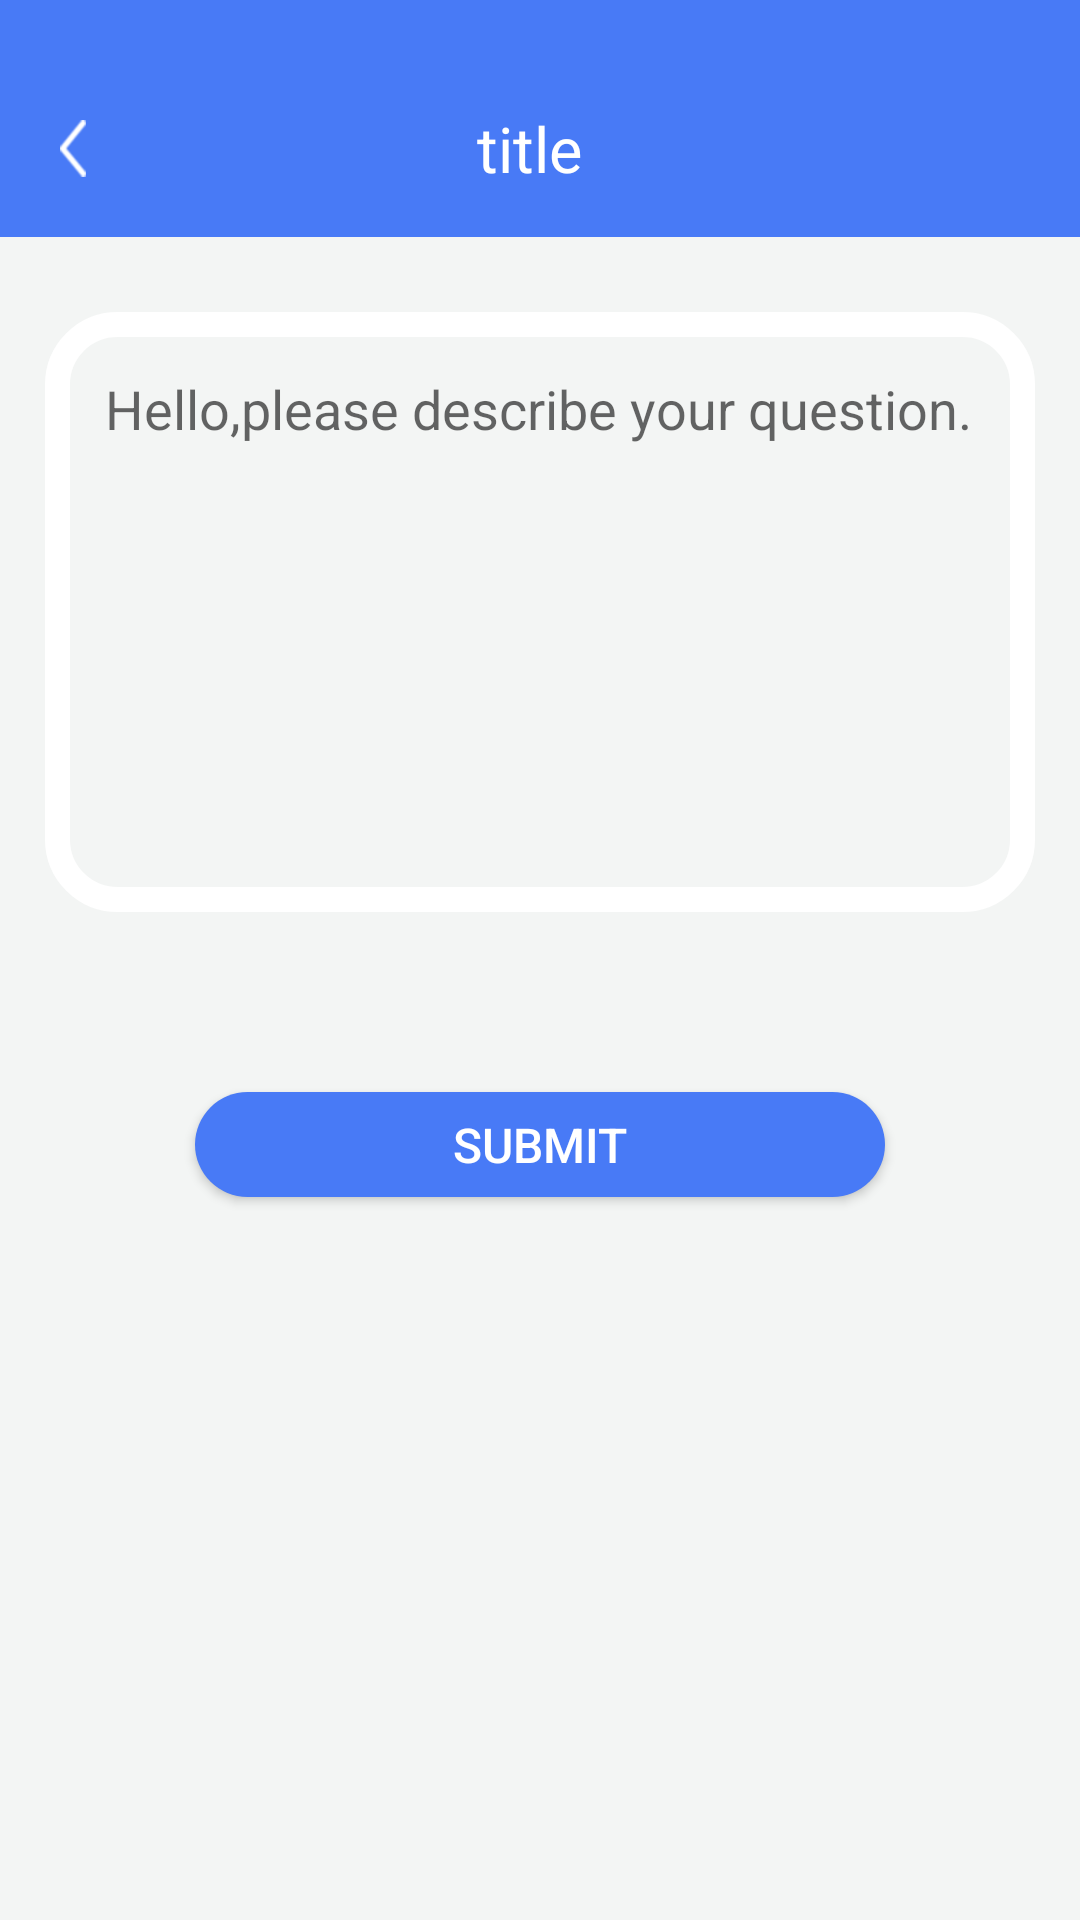

Android layout source for this screen:
<!-- AndroidManifest.xml: application theme App -->
<!-- res/layout/activity_message_board.xml -->
<?xml version="1.0" encoding="utf-8"?>
<LinearLayout xmlns:android="http://schemas.android.com/apk/res/android"
    android:layout_width="match_parent"
    android:layout_height="match_parent"
    android:orientation="vertical"
    >

    <include layout="@layout/item_layout_title" />

    <LinearLayout
        android:layout_width="match_parent"
        android:layout_height="match_parent"
        android:padding="15dp"
        android:background="@color/tab_gb"
        android:orientation="vertical">
        <EditText
            android:id="@+id/edt_feedback_content"
            android:layout_width="match_parent"
            android:layout_height="200dp"
            android:layout_marginTop="10dp"
            android:background="@drawable/edit_bg_shadow"
            android:gravity="top"
            android:padding="20dp"
            android:hint="@string/edt_hint"/>

        <Button
            android:id="@+id/btn_feedback_submit"
            android:layout_marginTop="60dp"
            android:layout_width="match_parent"
            android:layout_height="35dp"
            android:layout_marginRight="50dp"
            android:layout_gravity="center"
            android:layout_marginLeft="50dp"
            android:background="@drawable/maincolor_bt_bg"
            android:textColor="@color/white"
            android:textSize="16sp"
            android:text="@string/btn_ok"/>
    </LinearLayout>


</LinearLayout>
<!-- res/layout/item_layout_title.xml (included above) -->
<?xml version="1.0" encoding="utf-8"?>
<LinearLayout xmlns:android="http://schemas.android.com/apk/res/android"
    android:id="@+id/layout_title"
    android:layout_width="match_parent"
    android:layout_height="wrap_content"
    android:background="@color/main_color"
    android:orientation="horizontal"
    >

    <LinearLayout
        android:layout_width="match_parent"
        android:layout_height="wrap_content"
        android:layout_marginTop="20dp"
        android:orientation="horizontal">

        <LinearLayout
            android:id="@+id/tv_jiantou"
            android:layout_width="wrap_content"
            android:layout_height="wrap_content"
            android:layout_gravity="center"
            android:padding="20dp">
            <TextView
                android:layout_width="wrap_content"
                android:layout_height="wrap_content"
                android:background="@mipmap/item_left_jiantou"/>
        </LinearLayout>



    <LinearLayout
        android:layout_width="match_parent"
        android:layout_height="wrap_content"
        android:layout_gravity="center"
        android:layout_marginLeft="-20dp"
        android:orientation="vertical"
        >
        <TextView
            android:id="@+id/tv_title"
            android:layout_width="wrap_content"
            android:layout_height="wrap_content"
            android:layout_gravity="center"
            android:layout_marginRight="18dp"
            android:textColor="@color/white"
            android:textSize="21sp"
            android:text="title"
            />

    </LinearLayout>

    </LinearLayout>


</LinearLayout>
<!-- resources referenced by this layout -->
<resources>
  <color name="main_color">#487AF6</color>
  <color name="tab_gb">#F3F5F4</color>
  <color name="white">#ffffff</color>
  <!-- drawable edit_bg_shadow (drawable) -->
  <?xml version="1.0" encoding="utf-8"?>
  <shape  xmlns:android="http://schemas.android.com/apk/res/android" android:shape="rectangle">
      <solid android:color="@color/tab_gb" />
      <corners android:radius="20dp"/>
      <stroke android:color="@color/white" android:width="25px"/>
  </shape>
  <!-- drawable maincolor_bt_bg (drawable) -->
  <?xml version="1.0" encoding="utf-8"?>
  <shape xmlns:android="http://schemas.android.com/apk/res/android">
  <corners android:radius="22dp"/>
  <stroke android:color="@color/main_color"/>
  <solid android:color="@color/main_color"/>
  </shape>
  <!-- mipmap item_left_jiantou: png bitmap (mipmap-hdpi, 466 bytes) -->
  <string name="btn_ok">Submit</string>
  <string name="edt_hint">Hello,please describe your question.</string>
  <style name="App" parent="Theme.AppCompat.Light.NoActionBar">
          <item name="colorAccent">@color/main_color</item>
          <item name="android:windowBackground">@color/white</item>
          <item name="colorPrimary">@color/main_color</item>
          <item name="colorPrimaryDark">@color/main_color</item>
          <item name="android:windowSoftInputMode">adjustPan|stateHidden</item>
          <item name="android:configChanges">keyboardHidden</item>
          <item name="android:windowAnimationStyle">@style/Animation</item>
      </style>
  <style name="Animation">
          <item name="android:activityOpenEnterAnimation">@null</item>
          <item name="android:activityOpenExitAnimation">@null</item>
          <item name="android:activityCloseEnterAnimation">@null</item>
          <item name="android:activityCloseExitAnimation">@null</item>
          <item name="android:taskOpenEnterAnimation">@null</item>
          <item name="android:taskOpenExitAnimation">@null</item>
          <item name="android:taskCloseEnterAnimation">@null</item>
          <item name="android:taskCloseExitAnimation">@null</item>
          <item name="android:taskToFrontEnterAnimation">@null</item>
          <item name="android:taskToFrontExitAnimation">@null</item>
          <item name="android:taskToBackEnterAnimation">@null</item>
          <item name="android:taskToBackExitAnimation">@null</item>
      </style>
</resources>
